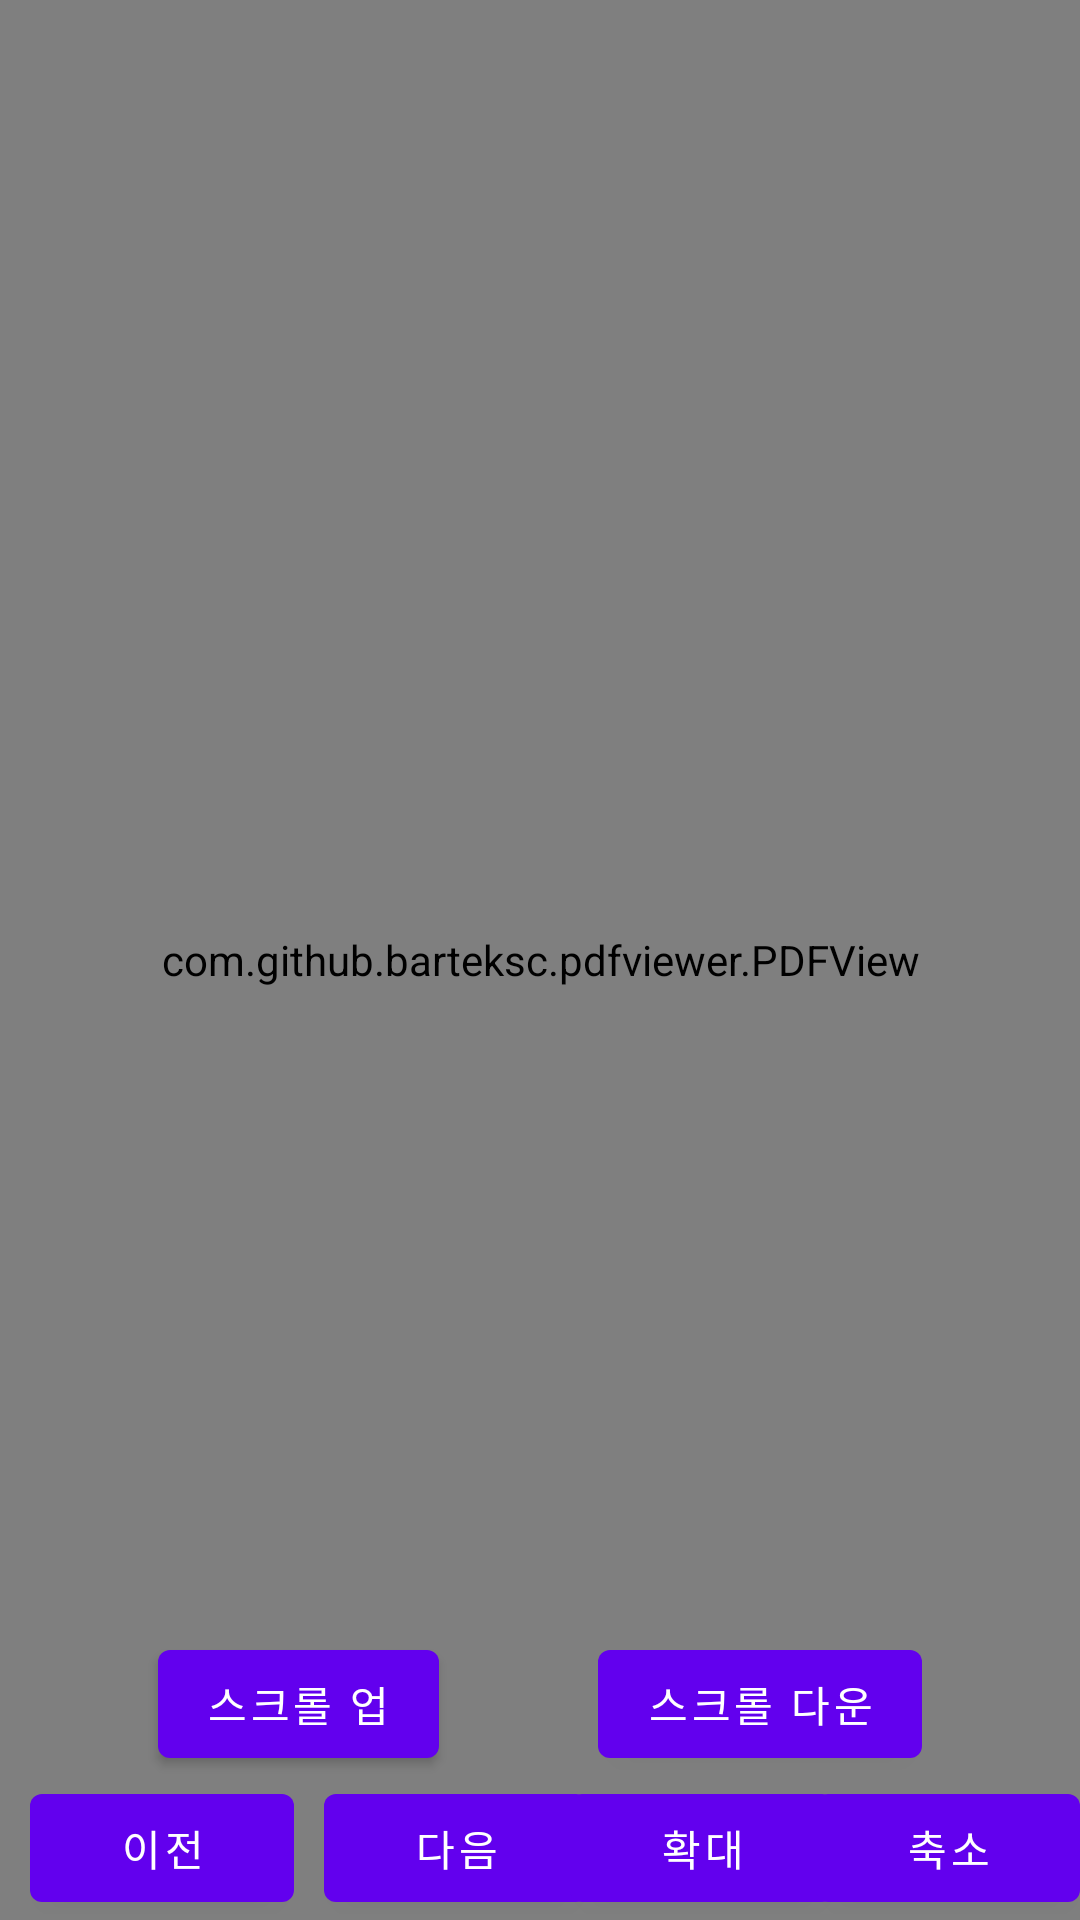

Reconstruct the res/layout file that produces this screen, plus the resources it refers to.
<!-- AndroidManifest.xml: application theme Theme.Client -->
<!-- res/layout/login.xml -->
<?xml version="1.0" encoding="utf-8"?>
<androidx.constraintlayout.widget.ConstraintLayout
        xmlns:android="http://schemas.android.com/apk/res/android"
        xmlns:tools="http://schemas.android.com/tools"
        xmlns:app="http://schemas.android.com/apk/res-auto"
        android:layout_width="match_parent"
        android:layout_height="match_parent"
        tools:context=".MainActivity">
    <com.github.barteksc.pdfviewer.PDFView
            android:id="@+id/pdfView"
            android:layout_width="match_parent"
            android:layout_height="match_parent" app:layout_constraintTop_toTopOf="parent"
            app:layout_constraintStart_toStartOf="parent" app:layout_constraintEnd_toEndOf="parent"
            app:layout_constraintBottom_toBottomOf="parent"/>
    <Button
            android:id="@+id/prevBtn"
            android:layout_width="wrap_content"
            android:layout_height="wrap_content"
            android:layout_marginStart="10dp"
            android:layout_marginLeft="10dp"
            android:layout_marginEnd="10dp"
            android:layout_marginRight="10dp"
            android:text="이전"
            app:layout_constraintBottom_toBottomOf="parent"
            app:layout_constraintEnd_toStartOf="@+id/nextBtn"
            app:layout_constraintStart_toStartOf="parent" />

    <Button
            android:id="@+id/nextBtn"
            android:layout_width="wrap_content"
            android:layout_height="wrap_content"
            android:layout_marginStart="10dp"
            android:layout_marginLeft="10dp"
            android:text="다음"
            app:layout_constraintBottom_toBottomOf="parent"
            app:layout_constraintStart_toEndOf="@+id/prevBtn" />

    <Button
            android:id="@+id/zoomInBtn"
            android:layout_width="wrap_content"
            android:layout_height="wrap_content"
            android:text="확대"
            app:layout_constraintBottom_toBottomOf="parent"
            app:layout_constraintEnd_toStartOf="@+id/zoomOutBtn"
            app:layout_constraintStart_toEndOf="@+id/nextBtn" />

    <Button
            android:id="@+id/zoomOutBtn"
            android:layout_width="wrap_content"
            android:layout_height="wrap_content"
            android:text="축소"
            app:layout_constraintBottom_toBottomOf="parent"
            app:layout_constraintEnd_toEndOf="parent" />

    <Button
            android:id="@+id/scrollUpBtn"
            android:layout_width="wrap_content"
            android:layout_height="wrap_content"
            android:text="스크롤 업"
            app:layout_constraintBottom_toTopOf="@+id/prevBtn"
            app:layout_constraintEnd_toStartOf="@+id/scrollDownBtn"
            app:layout_constraintStart_toStartOf="parent" />

    <Button
            android:id="@+id/scrollDownBtn"
            android:layout_width="wrap_content"
            android:layout_height="wrap_content"
            android:text="스크롤 다운"
            app:layout_constraintBottom_toTopOf="@+id/zoomInBtn"
            app:layout_constraintEnd_toEndOf="parent"
            app:layout_constraintStart_toEndOf="@+id/scrollUpBtn"
    />


</androidx.constraintlayout.widget.ConstraintLayout>
<!-- resources referenced by this layout -->
<resources>
  <style name="Theme.Client" parent="Theme.MaterialComponents.DayNight.DarkActionBar">
          <item name="windowNoTitle">true</item>
          
          <item name="colorPrimary">@color/purple_500</item>
          <item name="colorPrimaryVariant">@color/purple_700</item>
          <item name="colorOnPrimary">@color/white</item>
          
          <item name="colorSecondary">@color/teal_200</item>
          <item name="colorSecondaryVariant">@color/teal_700</item>
          <item name="colorOnSecondary">@color/black</item>
          
          <item name="android:statusBarColor" tools:targetApi="l">?attr/colorPrimaryVariant</item>
          
      </style>
  <!-- not gathered from this repository: default colours our renderer supplied (Android Studio template values) -->
  <color name="purple_500">#FF6200EE</color>
  <color name="purple_700">#FF3700B3</color>
  <color name="teal_200">#FF03DAC5</color>
  <color name="teal_700">#FF018786</color>
  <color name="black">#FF000000</color>
  <color name="white">#FFFFFFFF</color>
</resources>
